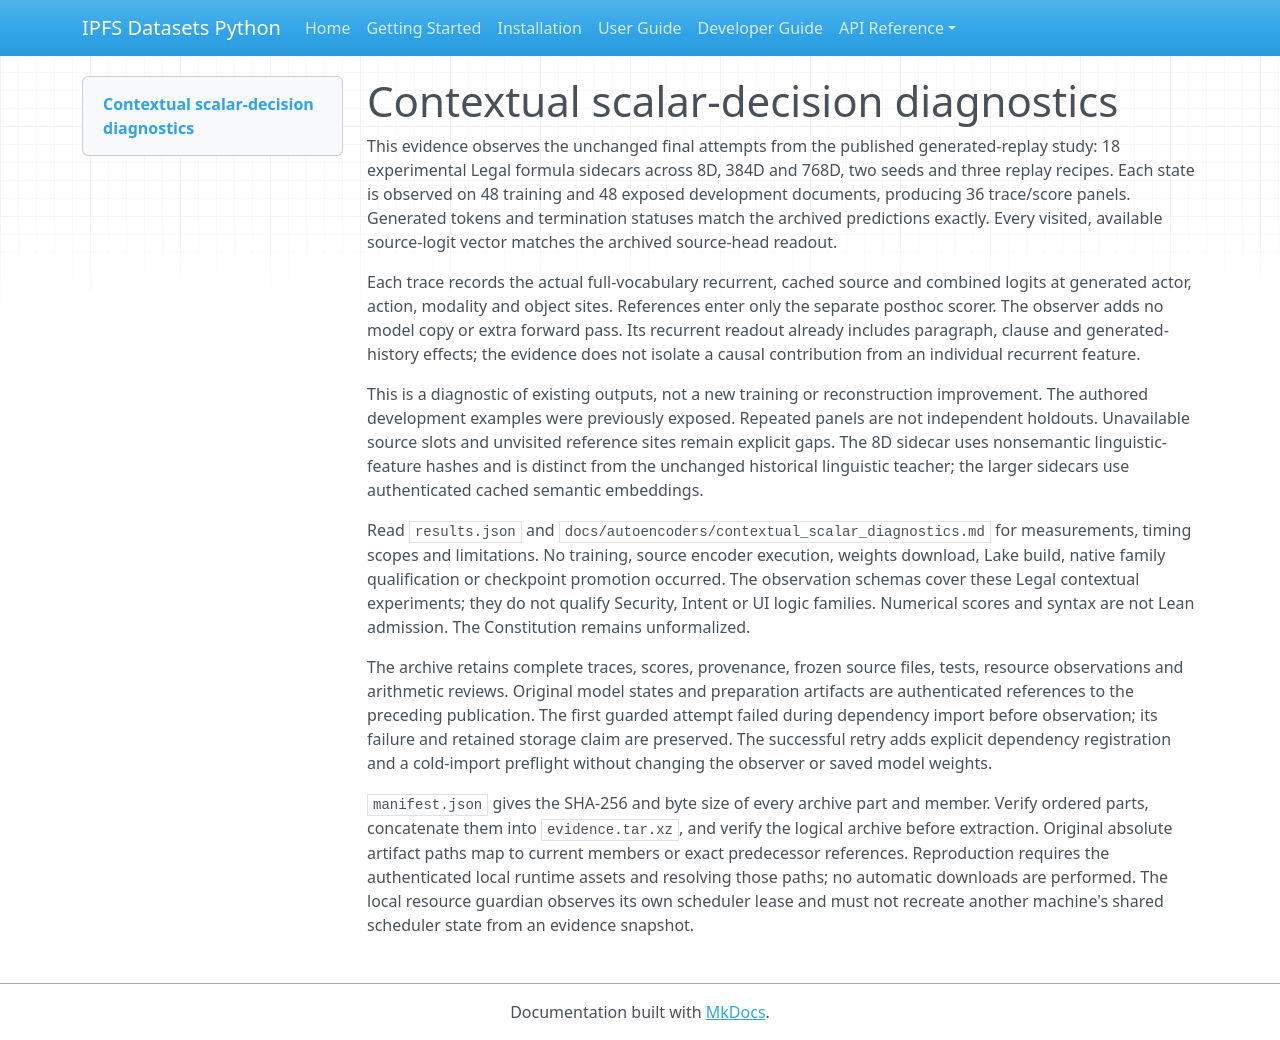

repository: endomorphosis/ipfs_datasets_py · page: implementation/reports/evidence/decoder-contextual-margins-20261004/index.html · generator: mkdocs

# Contextual scalar-decision diagnostics

This evidence observes the unchanged final attempts from the published generated-replay study: 18 experimental Legal formula sidecars across 8D, 384D and 768D, two seeds and three replay recipes. Each state is observed on 48 training and 48 exposed development documents, producing 36 trace/score panels. Generated tokens and termination statuses match the archived predictions exactly. Every visited, available source-logit vector matches the archived source-head readout.

Each trace records the actual full-vocabulary recurrent, cached source and combined logits at generated actor, action, modality and object sites. References enter only the separate posthoc scorer. The observer adds no model copy or extra forward pass. Its recurrent readout already includes paragraph, clause and generated-history effects; the evidence does not isolate a causal contribution from an individual recurrent feature.

This is a diagnostic of existing outputs, not a new training or reconstruction improvement. The authored development examples were previously exposed. Repeated panels are not independent holdouts. Unavailable source slots and unvisited reference sites remain explicit gaps. The 8D sidecar uses nonsemantic linguistic-feature hashes and is distinct from the unchanged historical linguistic teacher; the larger sidecars use authenticated cached semantic embeddings.

Read `results.json` and `docs/autoencoders/contextual_scalar_diagnostics.md` for measurements, timing scopes and limitations. No training, source encoder execution, weights download, Lake build, native family qualification or checkpoint promotion occurred. The observation schemas cover these Legal contextual experiments; they do not qualify Security, Intent or UI logic families. Numerical scores and syntax are not Lean admission. The Constitution remains unformalized.

The archive retains complete traces, scores, provenance, frozen source files, tests, resource observations and arithmetic reviews. Original model states and preparation artifacts are authenticated references to the preceding publication. The first guarded attempt failed during dependency import before observation; its failure and retained storage claim are preserved. The successful retry adds explicit dependency registration and a cold-import preflight without changing the observer or saved model weights.

`manifest.json` gives the SHA-256 and byte size of every archive part and member. Verify ordered parts, concatenate them into `evidence.tar.xz`, and verify the logical archive before extraction. Original absolute artifact paths map to current members or exact predecessor references. Reproduction requires the authenticated local runtime assets and resolving those paths; no automatic downloads are performed. The local resource guardian observes its own scheduler lease and must not recreate another machine's shared scheduler state from an evidence snapshot.
